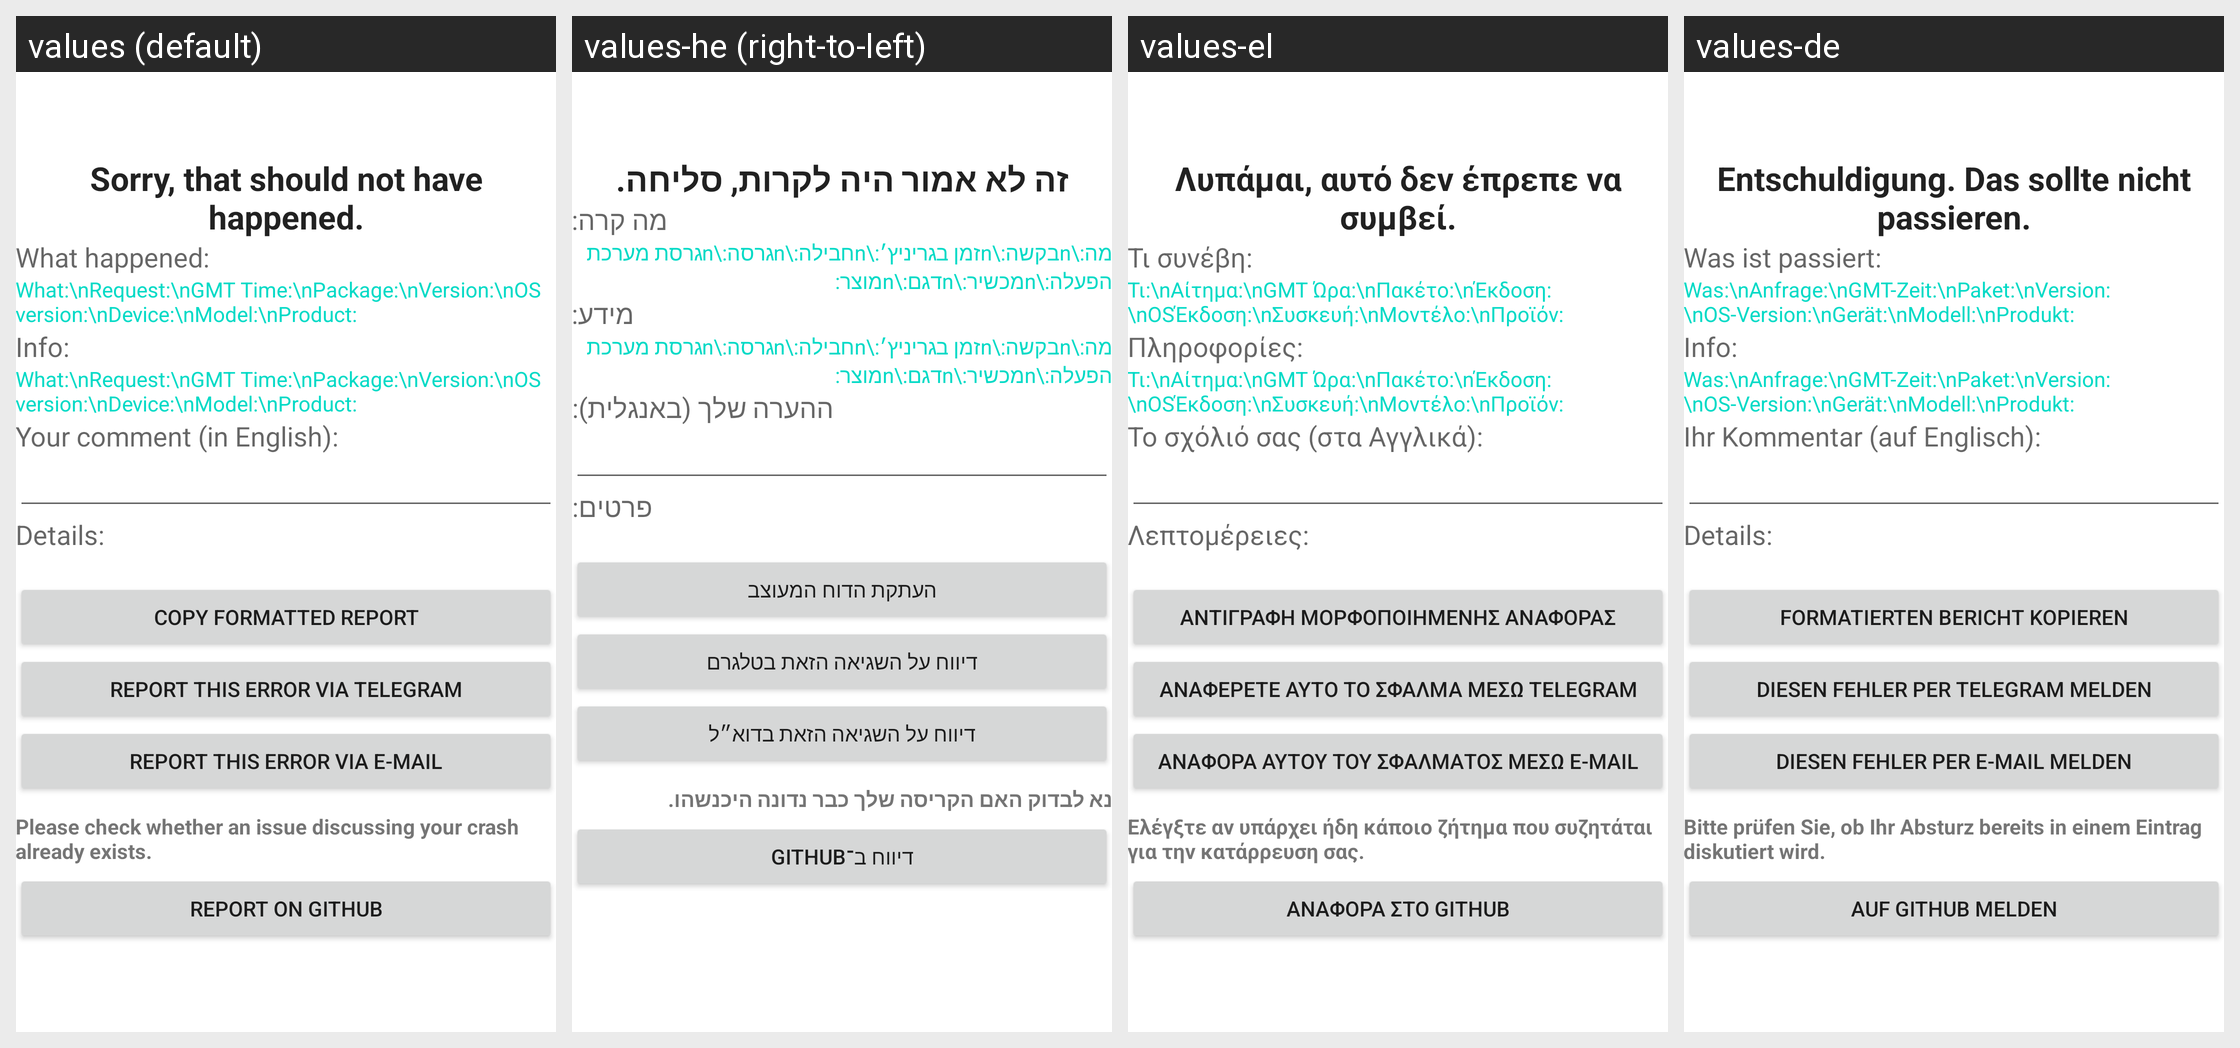

This grid shows one Android layout under several languages. Give, for every string resource on the screen, its name, the default text and each shown locale's text.
Android screen res/layout/activity_error.xml rendered under 4 locales, left to right: values (default), values-he (right-to-left), values-el, values-de. Device: Nexus 5 (rendered at 1080×1920; each locale shown at half size, 540×960, under a caption strip naming it); theme Theme.MaterialComponents.DayNight.NoActionBar.
Other locales in the repository, not shown: values-af, values-am, values-ar, values-ast-rES, values-az-rAZ, values-be-rBY, values-bg, values-bn, values-bn-rBD, values-bqi-rLU, values-ca, values-cs, values-da, values-en-rAU, values-en-rGB, values-en-rIN, values-en-rPT, values-eo, values-es, values-es-rCO, values-es-rUS, values-et-rEE, values-eu, values-eu-rES, values-fa, values-fi, values-fr, values-fr-rCA, values-gl-rES, values-gu-rIN, values-hi, values-hr, values-hu-rHU, values-hy-rAM, values-id, values-is, values-is-rIS, values-it-rIT, values-ja, values-ka-rGE, values-kk-rKZ, values-km-rKH, values-kn-rIN, values-ko, values-ky-rKG, values-lb, values-lo-rLA, values-lt, values-lv, values-mk-rMK, values-ml-rIN, values-mn-rMN, values-mr-rIN, values-ms-rMY, values-my, values-nb, values-ne-rNP, values-nl, values-or-rIN, values-pa-rIN, values-pl, values-pt-rBR, values-pt-rPT, values-ro, values-ru, values-si-rLK, values-sk, values-sl, values-sq-rAL, values-sr, values-sv, values-sv-rSE, values-sw, values-ta, values-ta-rIN, values-te-rIN, values-th, values-tl, values-tr, values-ug, values-uk, values-ur-rPK, values-uz-rUZ, values-vi, values-zh-rCN, values-zh-rHK, values-zh-rHN, values-zh-rTW, values-zu.
Strings drawn on this screen, with the default value and each locale's value (text and hints the layout hard-codes, and strings that could not be matched under every locale, appear in the picture but are not listed):

sorry_string
  values: Sorry, that should not have happened.
  values-he: זה לא אמור היה לקרות, סליחה.
  values-el: Λυπάμαι, αυτό δεν έπρεπε να συμβεί.
  values-de: Entschuldigung. Das sollte nicht passieren.

what_happened_headline
  values: What happened:
  values-he: מה קרה:
  values-el: Τι συνέβη:
  values-de: Was ist passiert:

info_labels
  values: What:\nRequest:\nGMT Time:\nPackage:\nVersion:\nOS version:\nDevice:\nModel:\nProduct:
  values-he: מה:\nבקשה:\nזמן בגריניץ׳:\nחבילה:\nגרסה:\nגרסת מערכת הפעלה:\nמכשיר:\nדגם:\nמוצר:
  values-el: Τι:\nΑίτημα:\nGMT Ώρα:\nΠακέτο:\nΈκδοση:\nOSΈκδοση:\nΣυσκευή:\nΜοντέλο:\nΠροϊόν:
  values-de: Was:\nAnfrage:\nGMT-Zeit:\nPaket:\nVersion:\nOS-Version:\nGerät:\nModell:\nProdukt:

what_device_headline
  values: Info:
  values-he: מידע:
  values-el: Πληροφορίες:
  values-de: Info:

your_comment
  values: Your comment (in English):
  values-he: ההערה שלך (באנגלית):
  values-el: Το σχόλιό σας (στα Αγγλικά):
  values-de: Ihr Kommentar (auf Englisch):

error_details_headline
  values: Details:
  values-he: פרטים:
  values-el: Λεπτομέρειες:
  values-de: Details:

copy_for_github
  values: Copy formatted report
  values-he: העתקת הדוח המעוצב
  values-el: Αντιγραφή μορφοποιημένης αναφοράς
  values-de: Formatierten Bericht kopieren

error_report_button_telegram
  values: Report this error via telegram
  values-he: דיווח על השגיאה הזאת בטלגרם
  values-el: Αναφέρετε αυτό το σφάλμα μέσω telegram
  values-de: Diesen Fehler per Telegram melden

error_report_button_text
  values: Report this error via e-mail
  values-he: דיווח על השגיאה הזאת בדוא״ל
  values-el: Αναφορά αυτού του σφάλματος μέσω e-mail
  values-de: Diesen Fehler per E-Mail melden

error_report_open_github_notice
  values: Please check whether an issue discussing your crash already exists.
  values-he: נא לבדוק האם הקריסה שלך כבר נדונה היכנשהו.
  values-el: Ελέγξτε αν υπάρχει ήδη κάποιο ζήτημα που συζητάται για την κατάρρευση σας.
  values-de: Bitte prüfen Sie, ob Ihr Absturz bereits in einem Eintrag diskutiert wird.

error_report_open_issue_button_text
  values: Report on GitHub
  values-he: דיווח ב־GitHub
  values-el: Αναφορά στο GitHub
  values-de: Auf Github melden
